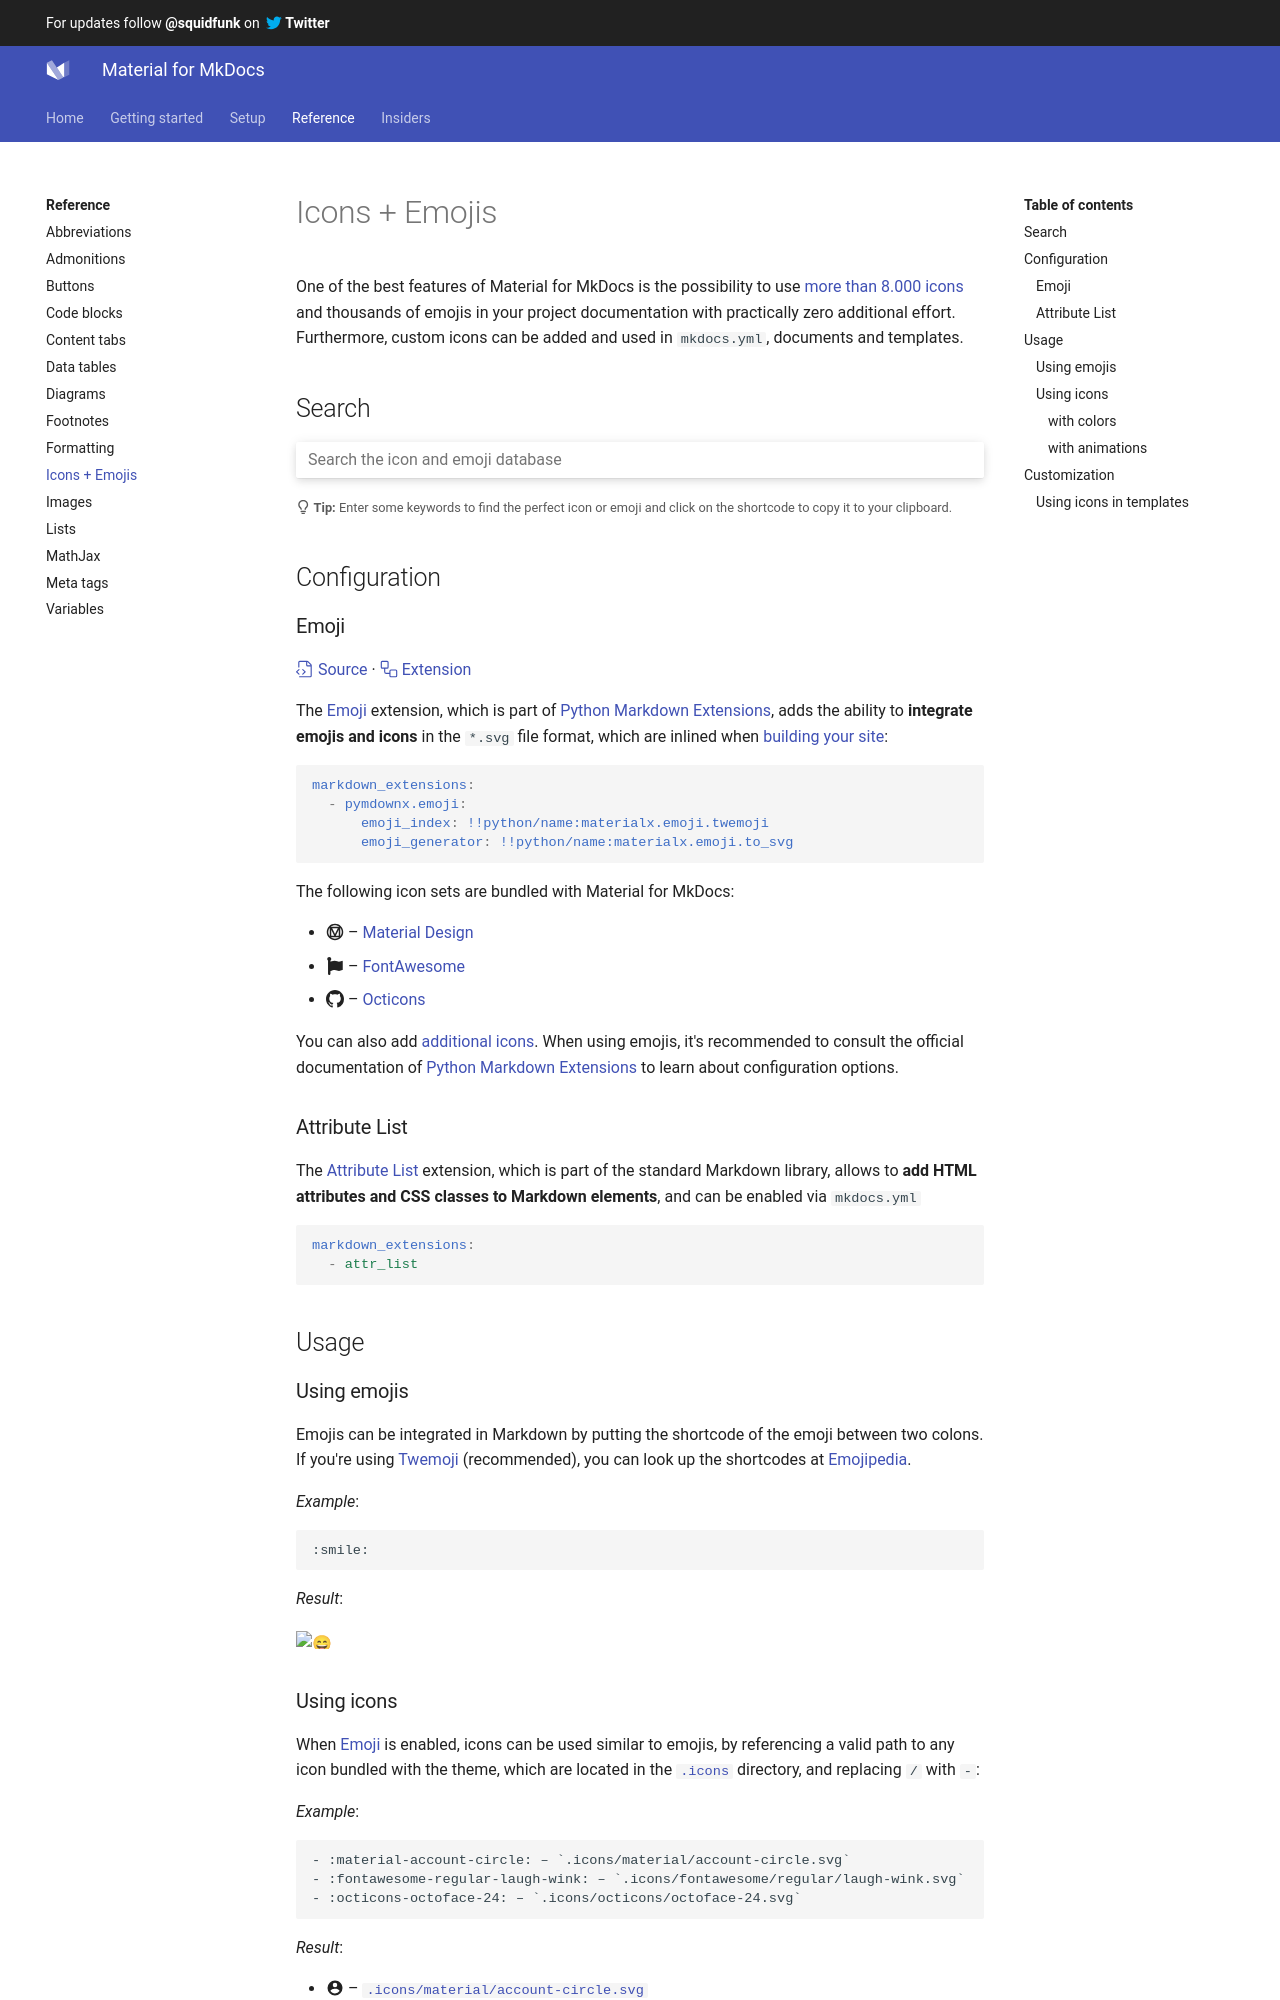

repository: Scout24/mkdocs-material · page: reference/icons-emojis/index.html · generator: mkdocs

---
template: overrides/main.html
---

# Icons + Emojis

One of the best features of Material for MkDocs is the possibility to use [more
than 8.000 icons][1] and thousands of emojis in your project documentation
with practically zero additional effort. Furthermore, custom icons can be added
and used in `mkdocs.yml`, documents and templates.

## Search

<div class="mdx-iconsearch" data-mdx-component="iconsearch">
  <input
    class="md-input md-input--stretch mdx-iconsearch__input"
    placeholder="Search the icon and emoji database"
    data-mdx-component="iconsearch-query"
  />
  <div class="mdx-iconsearch-result" data-mdx-component="iconsearch-result">
    <div class="mdx-iconsearch-result__meta"></div>
    <ol class="mdx-iconsearch-result__list"></ol>
  </div>
</div>
<small>
  :octicons-light-bulb-16:
  **Tip:** Enter some keywords to find the perfect icon or emoji and click on
  the shortcode to copy it to your clipboard.
</small>

## Configuration

### Emoji

[:octicons-file-code-24: Source][2] · [:octicons-workflow-24: Extension][3]

The [Emoji][3] extension, which is part of [Python Markdown Extensions][4],
adds the ability to __integrate emojis and icons__ in the `*.svg` file format,
which are inlined when [building your site][5]:

``` yaml
markdown_extensions:
  - pymdownx.emoji:
      emoji_index: !!python/name:materialx.emoji.twemoji
      emoji_generator: !!python/name:materialx.emoji.to_svg
```

The following icon sets are bundled with Material for MkDocs:

- :material-material-design: – [Material Design][6]
- :fontawesome-brands-font-awesome-flag: – [FontAwesome][7]
- :octicons-mark-github-16: – [Octicons][8]

You can also add [additional icons][9]. When using emojis, it's recommended to
consult the official documentation of [Python Markdown Extensions][3] to learn
about configuration options.

  [1]: icons-emojis.md#search
  [2]: https://github.com/squidfunk/mkdocs-material/blob/master/src/assets/stylesheets/main/extensions/pymdownx/_emoji.scss
  [3]: https://facelessuser.github.io/pymdown-extensions/extensions/emoji/
  [4]: https://facelessuser.github.io/pymdown-extensions/
  [5]: ../creating-your-site.md#building-your-site
  [6]: https://materialdesignicons.com/
  [7]: https://fontawesome.com/icons?d=gallery&m=free
  [8]: https://octicons.github.com/
  [9]: ../setup/changing-the-logo-and-icons.md#additional-icons

### Attribute List

The [Attribute List][10] extension, which is part of the standard Markdown
library, allows to __add HTML attributes and CSS classes to Markdown elements__,
and can be enabled via `mkdocs.yml`

``` yaml
markdown_extensions:
  - attr_list
```

  [10]: https://python-markdown.github.io/extensions/attr_list/

## Usage

### Using emojis

Emojis can be integrated in Markdown by putting the shortcode of the emoji
between two colons. If you're using [Twemoji][11] (recommended), you can look up
the shortcodes at [Emojipedia][12].

_Example_:

```
:smile: 
```

_Result_:

:smile:

  [11]: https://twemoji.twitter.com/
  [12]: https://emojipedia.org/twitter/
